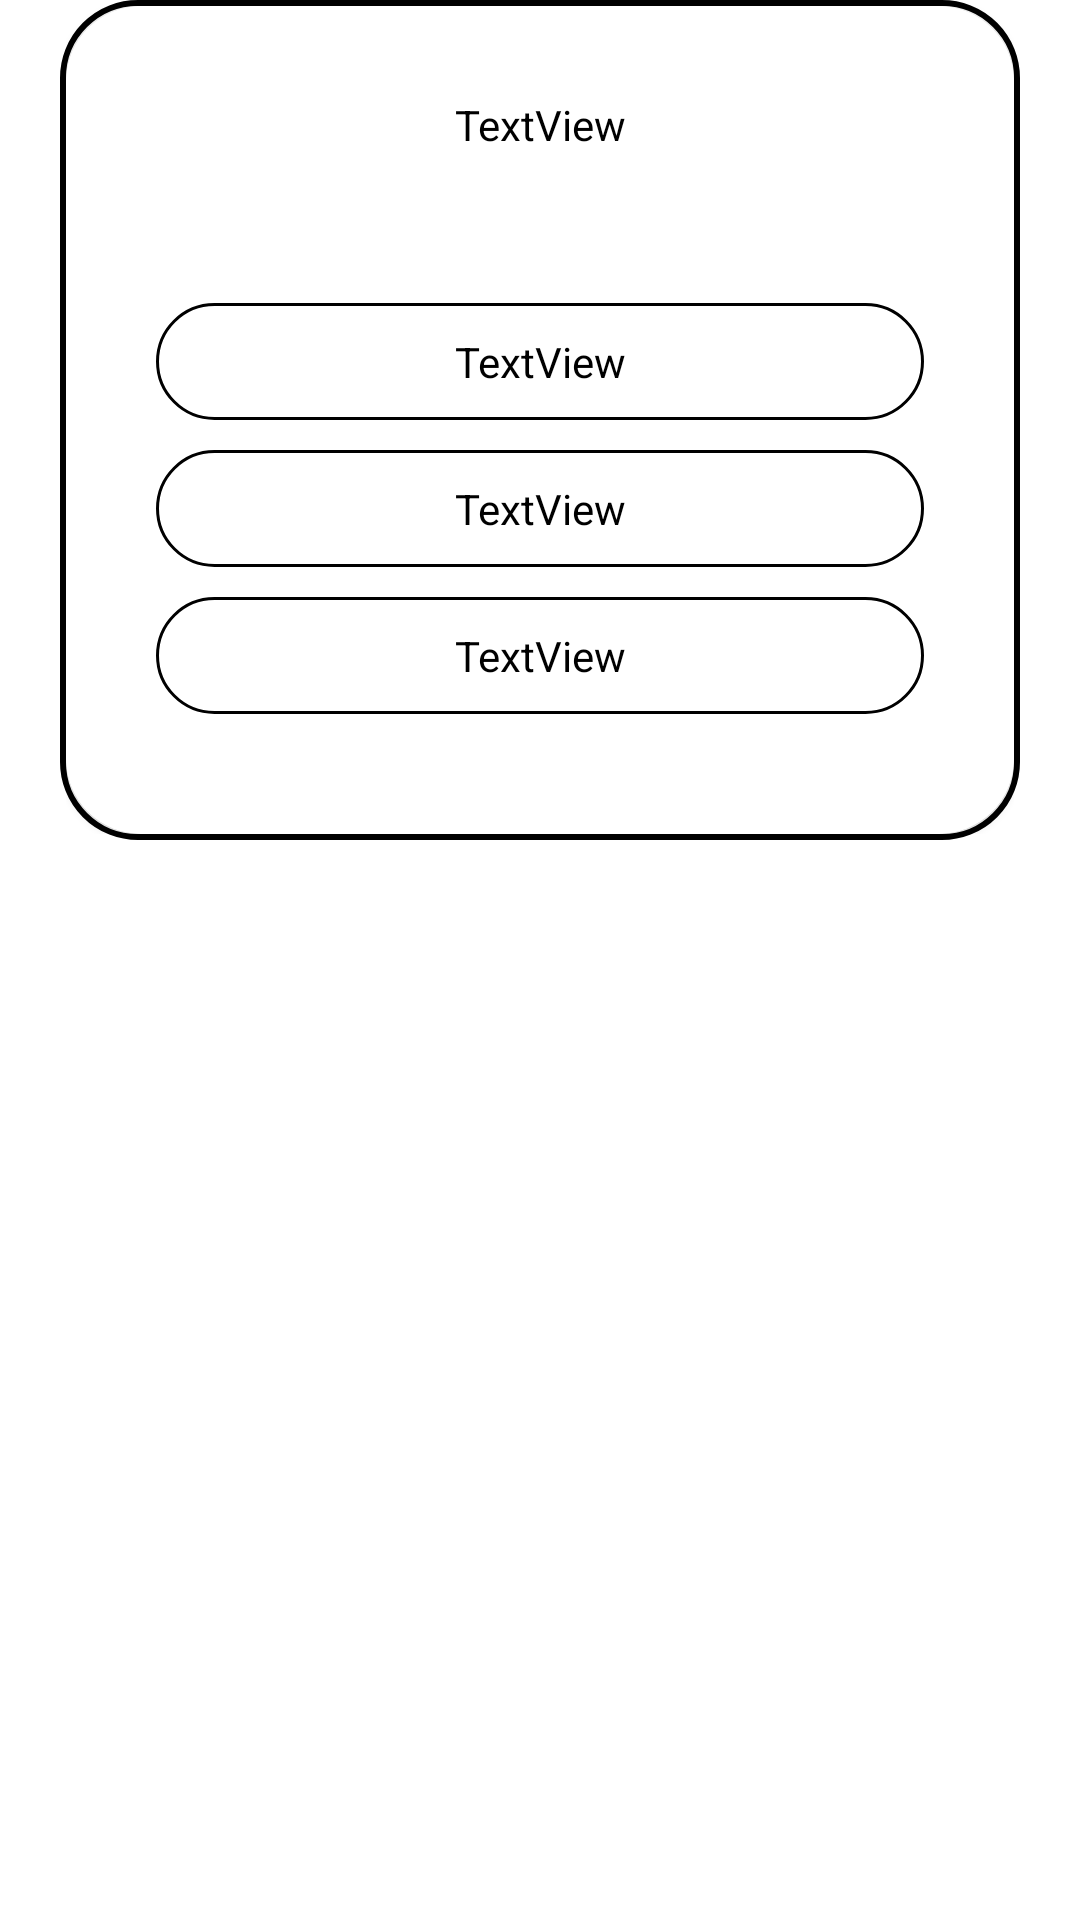

Reconstruct the res/layout file that produces this screen, plus the resources it refers to.
<!-- AndroidManifest.xml: application theme Theme.Quiz_game_app -->
<!-- res/layout/answered_question_list_item_view.xml -->
<?xml version="1.0" encoding="utf-8"?>
<androidx.constraintlayout.widget.ConstraintLayout xmlns:android="http://schemas.android.com/apk/res/android"
    xmlns:app="http://schemas.android.com/apk/res-auto"
    xmlns:tools="http://schemas.android.com/tools"
    android:id="@+id/question_text"
    android:layout_width="match_parent"
    android:layout_height="match_parent">

    <RelativeLayout
        android:layout_width="match_parent"
        android:layout_height="wrap_content"
        android:background="@drawable/card"
        android:clickable="false"
        android:longClickable="false"
        android:layout_margin="20dp"
        android:padding="2dp">

        <androidx.cardview.widget.CardView
            android:layout_width="match_parent"
            android:layout_height="wrap_content"
            app:cardCornerRadius="25dp"
            app:contentPadding="20dp">

            <LinearLayout
                android:layout_width="match_parent"
                android:layout_height="match_parent"
                android:layout_marginStart="10dp"
                android:layout_marginTop="10dp"
                android:layout_marginEnd="10dp"
                android:layout_marginBottom="10dp"
                android:gravity="center_horizontal"
                android:orientation="vertical">

                <TextView
                    android:id="@+id/question_item_text"
                    android:layout_width="match_parent"
                    android:layout_height="wrap_content"
                    android:layout_marginBottom="50dp"
                    android:clickable="false"
                    android:text="TextView"
                    android:textAlignment="center"
                    android:textColor="@color/black" />

                <TextView
                    android:id="@+id/option_1_text"
                    android:layout_width="match_parent"
                    android:layout_height="wrap_content"
                    android:layout_marginBottom="10dp"
                    android:background="@drawable/option"
                    android:clickable="false"
                    android:padding="10dp"
                    android:text="TextView"
                    android:textAlignment="center"
                    android:textColor="@color/black" />

                <TextView
                    android:id="@+id/option_2_text"
                    android:layout_width="match_parent"
                    android:layout_height="wrap_content"
                    android:layout_marginBottom="10dp"
                    android:background="@drawable/option"
                    android:clickable="false"
                    android:padding="10dp"
                    android:text="TextView"
                    android:textAlignment="center"
                    android:textColor="@color/black" />

                <TextView
                    android:id="@+id/option_3_text"
                    android:layout_width="match_parent"
                    android:layout_height="wrap_content"
                    android:layout_marginBottom="10dp"
                    android:background="@drawable/option"
                    android:clickable="false"
                    android:padding="10dp"
                    android:text="TextView"
                    android:textAlignment="center"
                    android:textColor="@color/black" />
            </LinearLayout>
        </androidx.cardview.widget.CardView>

    </RelativeLayout>

</androidx.constraintlayout.widget.ConstraintLayout>
<!-- resources referenced by this layout -->
<resources>
  <!-- drawable card (drawable) -->
  <?xml version="1.0" encoding="utf-8"?>
  <shape xmlns:android="http://schemas.android.com/apk/res/android"
      android:shape="rectangle">
      <corners android:radius="25dp"></corners>
      <stroke android:color="#000000"
          android:width="2dp"></stroke>
  </shape>
  <!-- drawable option (drawable) -->
  <?xml version="1.0" encoding="utf-8"?>
  <shape xmlns:android="http://schemas.android.com/apk/res/android"
      android:shape="rectangle">
      <corners android:radius="50dp"></corners>
      <stroke android:color="#000000"
          android:width="1dp"></stroke>
  </shape>
  <style name="Theme.Quiz_game_app" parent="Theme.MaterialComponents.DayNight.DarkActionBar">
          
          <item name="colorPrimary">@color/purple_500</item>
          <item name="colorPrimaryVariant">@color/purple_700</item>
          <item name="colorOnPrimary">@color/white</item>
          
          <item name="colorSecondary">@color/teal_200</item>
          <item name="colorSecondaryVariant">@color/teal_700</item>
          <item name="colorOnSecondary">@color/black</item>
          
          <item name="android:statusBarColor">?attr/colorPrimaryVariant</item>
          
      </style>
  <!-- not gathered from this repository: default colours our renderer supplied (Android Studio template values) -->
  <color name="purple_500">#FF6200EE</color>
  <color name="purple_700">#FF3700B3</color>
  <color name="teal_200">#FF03DAC5</color>
  <color name="teal_700">#FF018786</color>
  <color name="black">#FF000000</color>
  <color name="white">#FFFFFFFF</color>
</resources>
